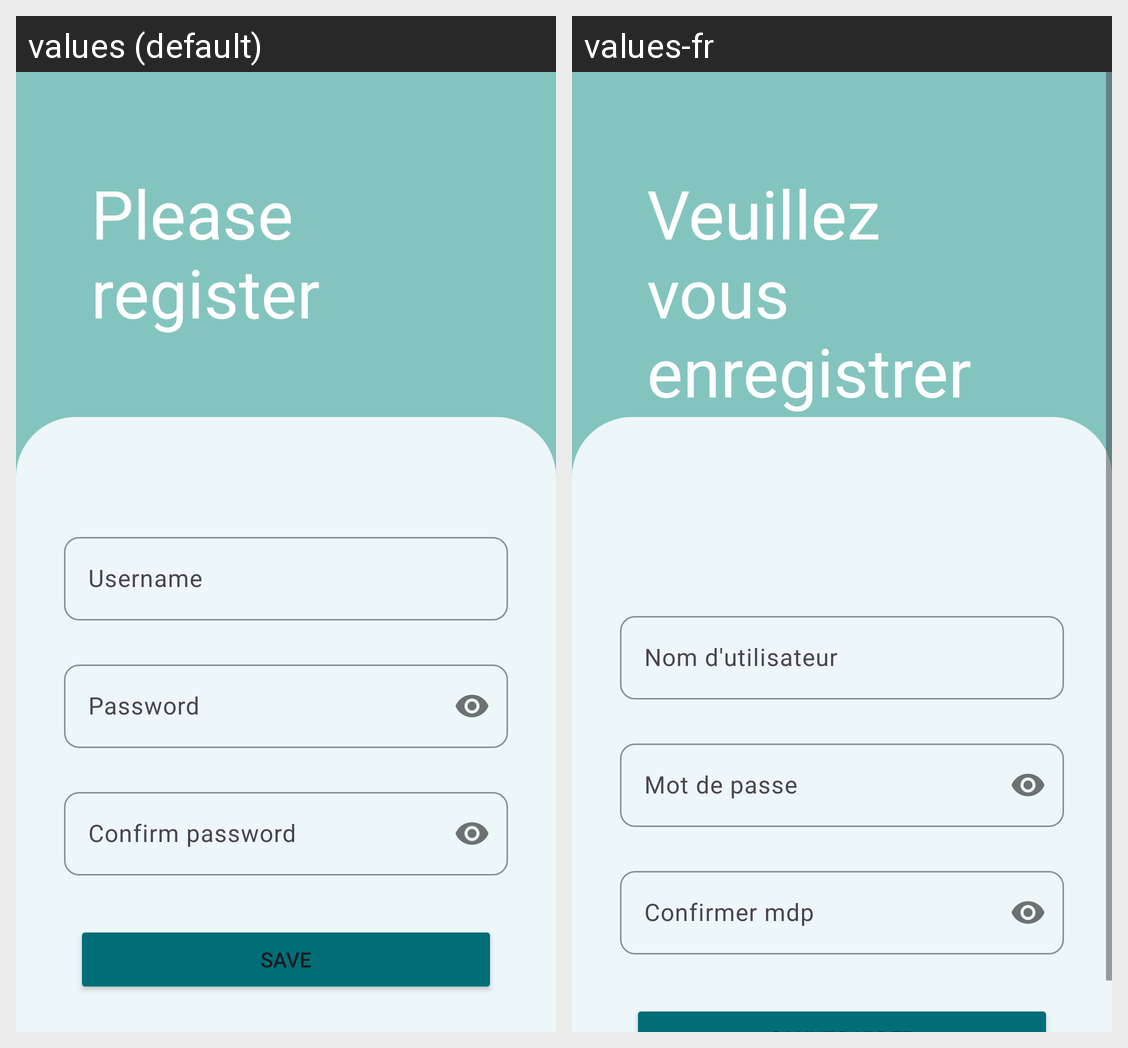

The same Android screen rendered under two of its app's locales, left to right. List the strings drawn on it with the default value and each locale's translation.
Android screen res/layout/fragment_sign_in.xml rendered under 2 locales, left to right: values (default), values-fr. Device: Nexus 5 (rendered at 1080×1920; each locale shown at half size, 540×960, under a caption strip naming it); theme Theme.WanderShots.
Strings drawn on this screen, with the default value and each locale's value (text and hints the layout hard-codes, and strings that could not be matched under every locale, appear in the picture but are not listed):

please_register
  values: Please register
  values-fr: Veuillez vous enregistrer

username_label
  values: Username
  values-fr: Nom d'utilisateur

password_label
  values: Password
  values-fr: Mot de passe

confirm_password
  values: Confirm password
  values-fr: Confirmer mdp
